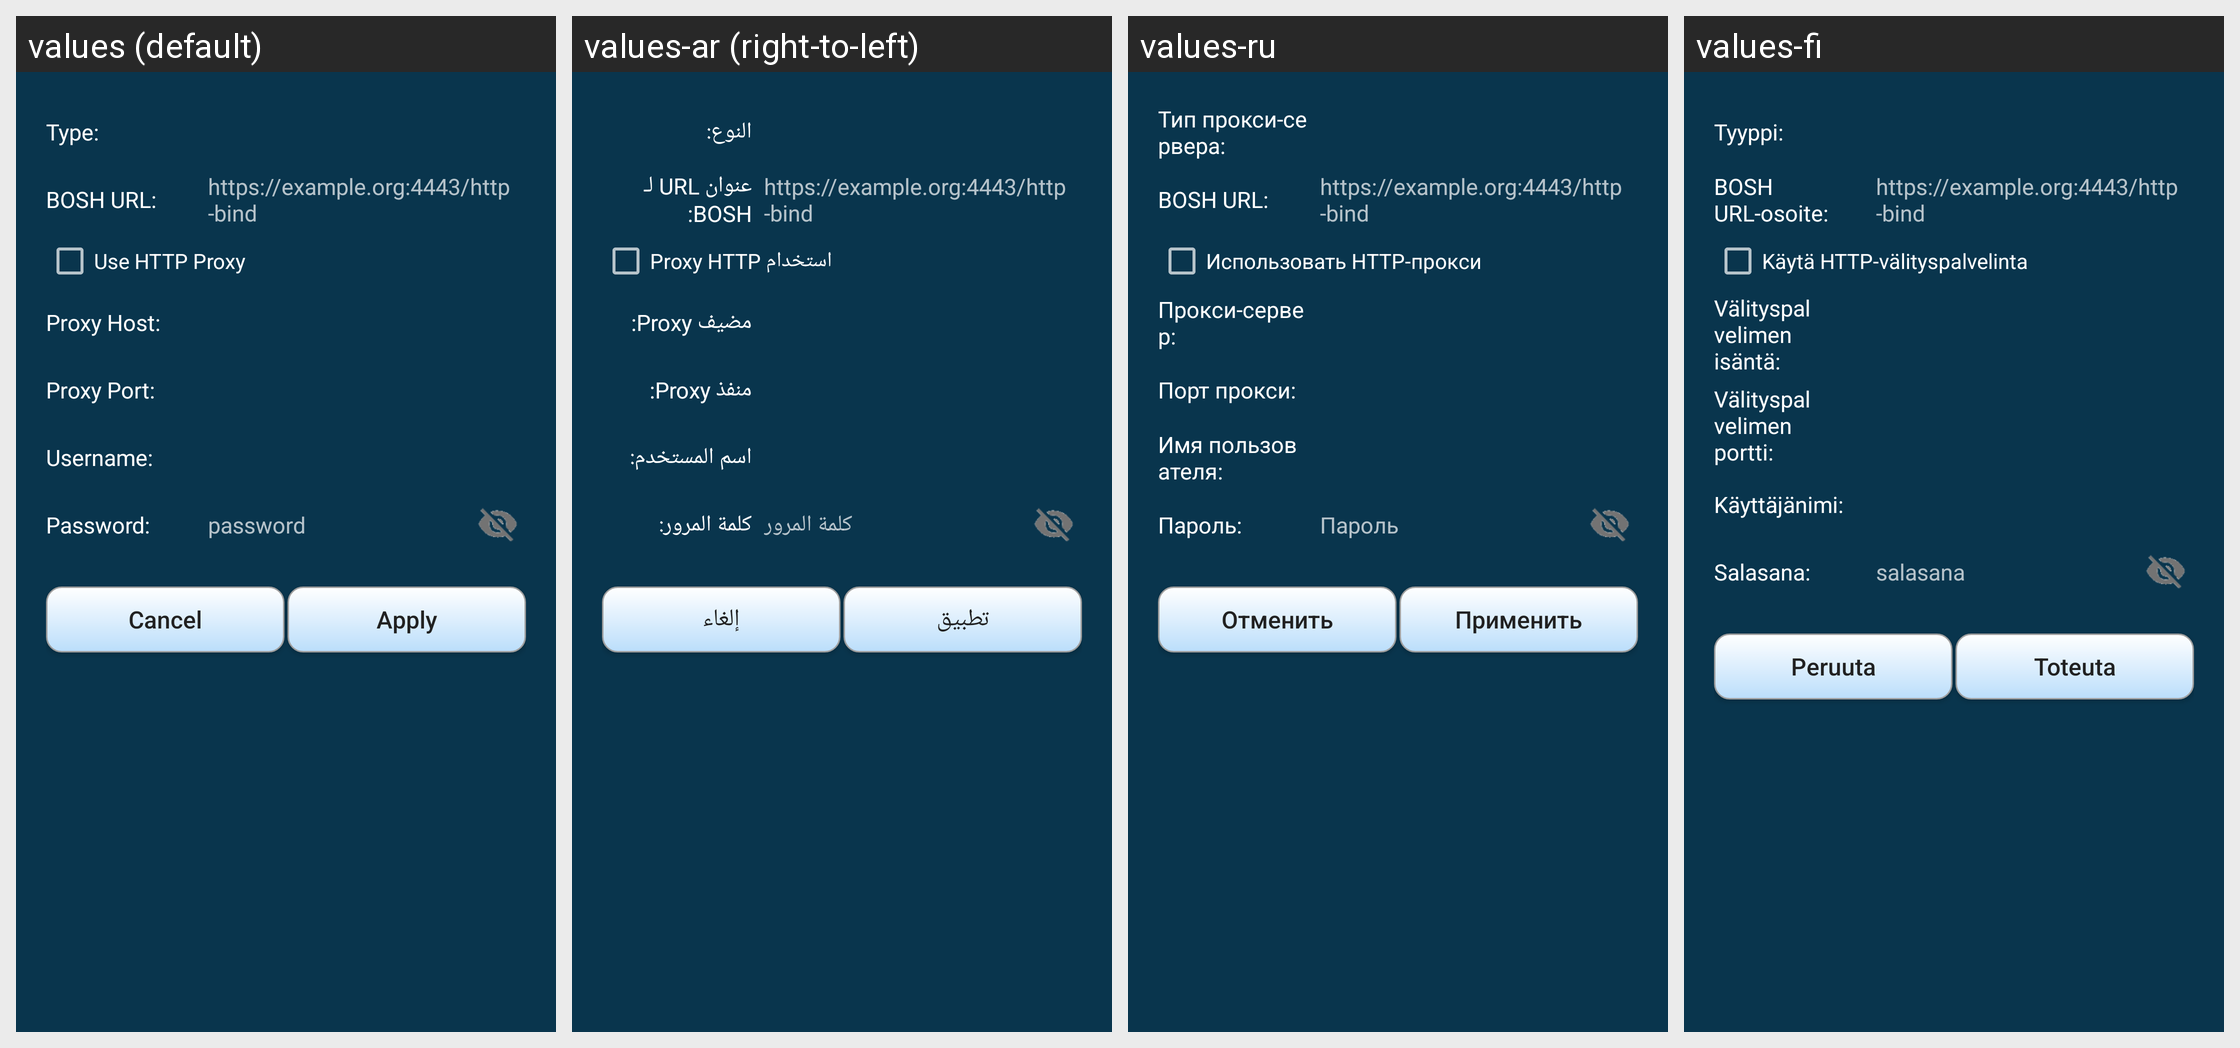

Locale-by-locale string values for the Android screen shown in this grid:
Android screen res/layout/bosh_proxy_dialog.xml rendered under 4 locales, left to right: values (default), values-ar (right-to-left), values-ru, values-fi. Device: Nexus 5 (rendered at 1080×1920; each locale shown at half size, 540×960, under a caption strip naming it); theme AppTheme.
Other locales in the repository, not shown: values-de, values-es, values-in, values-pt-rBR, values-sk, values-zh-rCN.
Strings drawn on this screen, with the default value and each locale's value (text and hints the layout hard-codes, and strings that could not be matched under every locale, appear in the picture but are not listed):

bosh_proxy_type
  values: Type:
  values-ar: النوع:
  values-ru: Тип прокси-сервера:
  values-fi: Tyyppi:

bosh_proxy_url
  values: BOSH URL:
  values-ar: عنوان URL لـ BOSH:
  values-ru: BOSH URL:
  values-fi: BOSH URL-osoite:

bosh_url_hint
  values: https://example.org:4443/http-bind
  values-ar: https://example.org:4443/http-bind  [not translated; the default value is used]
  values-ru: https://example.org:4443/http-bind  [not translated; the default value is used]
  values-fi: https://example.org:4443/http-bind  [not translated; the default value is used]

bosh_proxy_use_http
  values: Use HTTP Proxy
  values-ar: استخدام Proxy HTTP
  values-ru: Использовать HTTP-прокси
  values-fi: Käytä HTTP-välityspalvelinta

bosh_proxy_host
  values: Proxy Host:
  values-ar: مضيف Proxy:
  values-ru: Прокси-сервер:
  values-fi: Välityspalvelimen isäntä:

bosh_proxy_port
  values: Proxy Port:
  values-ar: منفذ Proxy:
  values-ru: Порт прокси:
  values-fi: Välityspalvelimen portti:

username_
  values: Username:
  values-ar: اسم المستخدم:
  values-ru: Имя пользователя:
  values-fi: Käyttäjänimi:

password_
  values: Password:
  values-ar: كلمة المرور:
  values-ru: Пароль:
  values-fi: Salasana:

password
  values: password
  values-ar: كلمة المرور
  values-ru: Пароль
  values-fi: salasana

cancel
  values: Cancel
  values-ar: إلغاء
  values-ru: Отменить
  values-fi: Peruuta

apply
  values: Apply
  values-ar: تطبيق
  values-ru: Применить
  values-fi: Toteuta
